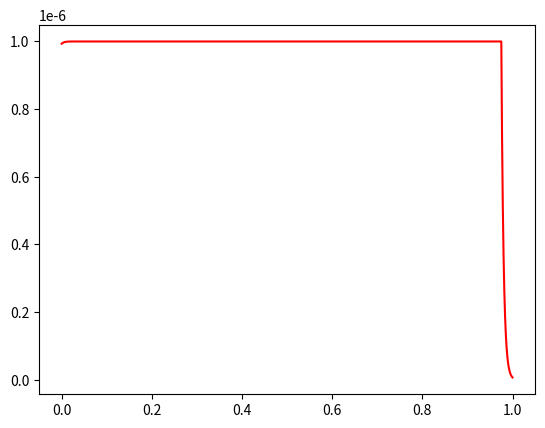
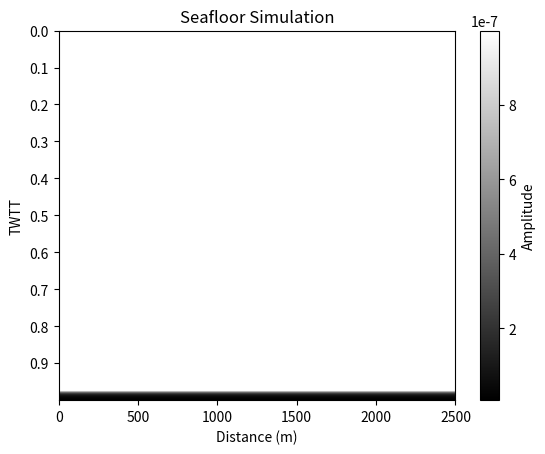

Source code (Python) for these figures, in order:
# This is the code to simulate the SBP data
import numpy as np
import matplotlib.pyplot as plt

class SBP_Simulate():
    def __init__(self, size, layers, rho, c, m_per_p, thresh, frequency):
        self.size = size
        self.layers = layers
        self.rho = rho
        self.c = c
        self.m_per_p = m_per_p
        self.thresh = thresh
        self.frequency = frequency
        self.floor = np.ones((self.size, self.size), dtype=np.float32)*0.000001
        self.rho_profile = np.zeros((self.size, self.size))
        self.c_profile = np.zeros((self.size, self.size))
        self.twtt = np.arange(0, 1, 1/self.frequency, dtype=np.float32)
        self.amp = np.ones((len(self.twtt), size), dtype=np.float32)*0.000001
        for j in range(self.layers.shape[1]):
            for i in range(self.layers.shape[0]):
                layer_1 = int(self.layers[i,j])
                if i == 0:
                    layer_2 = int(self.layers[i+1,j])
                    self.rho_profile[0:layer_1, j] = self.rho[i]
                    self.c_profile[0:layer_1, j] = self.c[i]
                    self.rho_profile[layer_1:layer_2, j] = self.rho[i+1]
                    self.c_profile[layer_1:layer_2, j] = self.c[i+1]
                elif i == self.layers.shape[0]-1:
                    self.rho_profile[layer_1:, j] = self.rho[i+1]
                    self.c_profile[layer_1:, j] = self.c[i+1]
                else:
                    layer_2 = int(self.layers[i+1,j])
                    self.rho_profile[layer_1:layer_2, j] = self.rho[i+1]
                    self.c_profile[layer_1:layer_2,j] = self.c[i+1]
        self.impedance = self.rho_profile * self.c_profile
        
    def simulate(self):
        index = 0
        up_down = -1 
        time = 0
        coeff = 1
        rt = []
        for i in range(self.size):
            self.pulse(index, i, up_down, time, coeff, rt)

    def pulse(self, index, dim, up_down, time, coeff, rt):
        if up_down == -1: # Descending Pulse
            if index+1 == self.size:
                return
            else:
                while self.impedance[index, dim] == self.impedance[index+1, dim]:
                    time += self.m_per_p / self.c_profile[index, dim]
                    index += 1
                    if index+1 == self.size:
                        return
                R = ((self.impedance[index+1, dim] - self.impedance[index, dim]) / (self.impedance[index+1, dim] + self.impedance[index, dim])) * coeff
                T = ((2*self.impedance[index+1, dim]) / (self.impedance[index+1, dim] + self.impedance[index, dim])) * coeff
                if np.abs(R) >= self.thresh:
                    self.pulse(index, dim, 1, time + self.m_per_p / self.c_profile[index, dim], R, np.append(rt,R))
                if np.abs(T) >= self.thresh:
                    self.pulse(index+1, dim, -1, time + self.m_per_p / self.c_profile[index, dim], T, np.append(rt,T))

        elif up_down == 1: # Ascending Pulse
            if index-1 == -1:
                return
            else:
                while self.impedance[index, dim] == self.impedance[index-1, dim]:
                    time += self.m_per_p / self.c_profile[index, dim]
                    index -= 1
                    if index-1 == -1:
                        time += self.m_per_p / self.c_profile[index, dim]
                        self.amp[np.where(np.isclose(self.twtt, time, atol=1/self.frequency))[0], dim] = coeff
                        # print(rt)
                        return
                R = ((self.impedance[index-1, dim] - self.impedance[index, dim]) / (self.impedance[index-1, dim] + self.impedance[index, dim])) * coeff
                T = ((2*self.impedance[index-1, dim]) / (self.impedance[index-1, dim] + self.impedance[index, dim])) * coeff
                if np.abs(T) >= self.thresh:
                    self.pulse(index-1, dim, 1, time + self.m_per_p / self.c_profile[index, dim], T, np.append(rt,T))
                if np.abs(R) >= self.thresh:
                    self.pulse(index, dim, -1, time + self.m_per_p / self.c_profile[index, dim], R, np.append(rt,R))

    def conv(self):
        for i in range(self.size):
            exp_decay = np.exp(-np.arange(0, 0.05, 1 / self.frequency, dtype=np.float32) * 200)
            max_amp_before = np.max(np.abs(self.amp[:,i])) 
            convolved_amp = np.convolve(self.amp[:,i], exp_decay, 'same') 
            max_amp_after = np.max(np.abs(convolved_amp))
            if max_amp_after != 0:
                self.amp[:,i] = convolved_amp * (max_amp_before / max_amp_after)
            else:
                self.amp[:,i] = convolved_amp


def random_contour(size, layers):
    layer_map = np.zeros((len(layers), size))
    return layer_map

def run():
    size = 2500
    layers = [50, 115, 200]
    # for i in range(size):
    #     layer_map[:,i] = layers
    layer_map = random_contour(size, layers)
    rho = [1026, 1600, 1800, 2000]
    c = [1500, 1450, 1700, 1900]
    thresh = 0.001
    m_per_p = 1 # Meters/Pixel
    frequency = 16.67e3
    sbp_simulate = SBP_Simulate(size, layer_map, rho, c, m_per_p, thresh, frequency)
    sbp_simulate.simulate() 
    sbp_simulate.conv() 

    plt.figure(1)
    plt.plot(sbp_simulate.twtt, np.abs(sbp_simulate.amp[:,0]), "-r")

    plt.figure(2)
    plt.imshow(np.abs(sbp_simulate.amp), extent=[0, sbp_simulate.floor.shape[1], sbp_simulate.twtt[-1], sbp_simulate.twtt[0]], cmap='gray', aspect='auto')
    plt.colorbar(label="Amplitude")  
    plt.title('Seafloor Simulation')
    plt.xlabel('Distance (m)')
    plt.ylabel('TWTT')
    plt.yticks(np.arange(sbp_simulate.twtt[0], sbp_simulate.twtt[-1], 0.1))
    plt.show()


if __name__ == '__main__':
    run()